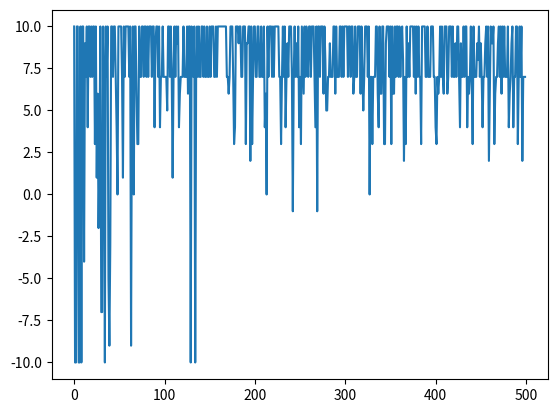

The matplotlib source for this figure:
""" 
Q-Learning implemented like a dictionary.
The keys are (state, action) pairs and the values are 
the current estimates of Q(s,a).

"""

import numpy as np
import random
import copy

Q = {} #dictionary for the Q function [(state, action), value]

b = 0.95 #bias parameter (particular to the example)

Actions = [0, 1, 2] #list of possible agent's actions (particular to the example)

Q[(0,0)] = 0.0 ### some initializations particular to the example
amax0 = 0 ### some initializations particular to the example 

class Envsim: # the necessary methods and data structures for the simulation of the environment

      def __init__(self, name):
        self.name = name

      def rand0(self, state):
          s = copy.copy(state)
          s = s + 2.0*(random.randint(0, 1) - 0.5)
          print(s, round(s))
          return round(s)
          
      def rand1(self, state):
          s = copy.copy(state)
          u = random.uniform(0,1)
          print(s)
          if u < b:
             s = s + 1
          else:
             s = s - 1
          print(u,s)
          return s
          
      def rand2(self, state):
          s = copy.copy(state)
          u = random.uniform(0,1)
          print(s)
          if u < b:
             s = s - 1
          else:
             s = s + 1
          print(u,s)
          return s   

      def Enviro(self, state, action): 
          # Given a (state_t, action_t) pair, it generates (s_t+1, r_t+1)
          a = copy.copy(action)
          s = copy.copy(state)
          z = Envsim(self)
          r = 0.0
          ra = -1.0
          rb = 1.0
          rc = 0.0
          if a==0:
             s = z.rand0(state)
          if a==1:
             s = z.rand1(state)
          if a==2:
             s = z.rand2(state)
          else:
             s = s
             
          if -10 < s < 0:
             r = ra
          if 0 < s < 10:
             r = rb    
          if s == 0:
             r = rc  
          
          return s, r
                    
class Policy: #class for action selection and value updates according to the Q-Learning rule

      def __init__(self, name):
          self.name = name

      def maxq(self, state, Actions):
          s = copy.copy(state)
          max = -10e10
          amax = None
          for a in Actions:
              u = Q.get(tuple([s,a])) #value associated to the key list [s,a]
              if u is None:
                 u = -20e10
              if u > max:
                 amax = copy.copy(a)
                 max = copy.copy(u)
          print(s, amax)
          return amax
          
      def epsilon_greedy(self, state, Actions): #epsilon-greedy decisions for systems 
          #in which is possible to select any action at random given state s
          epsilon = 0.1
          z = Policy(self)
          comple = np.random.rand()
          if epsilon > comple:
             #chooses and action at random
             a = random.randint(0, (len(Actions)-1))
             print(a)
             return a
          else:
              #Returns the action with the maximum Q-value
              a = z.maxq(state, Actions)
              print(a)
              return a
          
      def updateq(self, s0,a0,r1,s1,a1):
          alpha = 0.2 #learning rate
          gamma = 1.0 #discount factor
          q0 = Q.get((s0,a0))
          if q0 is None:
                 q0 = 0.0
          q1 = Q.get((s1,a1))
          if q1 is None:
                 q1 = 0.0
          u = q0 + alpha*(r1 + gamma*q1 - q0)         
          Q[(s0,a0)] = u
          return 

### These are the generic fundamental classes for Q-learning ###################
class Agent:

    def __init__(self, name):
        self.name = name
        
    def action_reset(self):
        action = 0
        return action
          
    def act(self, state):
        z = Policy(self)
        s = copy.copy(state)
        a = z.maxq(s, Actions)
        a = z.epsilon_greedy(s, Actions)
        print(a)
        return a
    
    def update(self, state0, action0, reward, state, action):
        s0 = copy.copy(state0)
        a0 = copy.copy(action0)
        r1 = copy.copy(reward)
        s1 = copy.copy(state)
        a1 = copy.copy(action)
        z = Policy(self)
        z.updateq(s0,a0,r1,s1,a1)
        return

class Environment:

    def __init__(self, name):
        self.name = name
        
    def reset(self):
          state = 0
          return state
          
    def step(self, state, action):
        s = copy.copy(state)
        a = copy.copy(action)
        z = Envsim(self)
        s, r = z.Enviro(s,a)
        return s, r
    
    def done(self, state):
        if state == -10 or state == 10:
           vdone = True
        else:
            vdone = False
        return vdone

################################################################################
### Main Program ###

MAX_EPISODE = 500
MAX_TIME = 10
agent = Agent("James Bond")
env = Environment("in a dangerous environment")
print(agent.name)
print(env.name)
l = [None] * MAX_EPISODE #list to draw the learning curve
action = agent.action_reset()
for episode in range(MAX_EPISODE):
    state = env.reset()
    action = agent.action_reset() #depending on the learning problem
    cur = 0.0 #cumulative reward for visualization purposes
    for t in range(MAX_TIME):
        state0 = copy.copy(state)
        action0 = copy.copy(action)
        state, reward = env.step(state0, action0)                
        agent.update(state0, action0, reward, state, action)
        action = agent.act(state)
        print(action)
        print(state, reward)
        cur = cur + reward
        if env.done(state) == True:
           break
    print(cur)
    print(Q.get((10,1)))
    l[episode] = cur
    #l[episode] = Q.get((-5,0))

print(Q.items())

import matplotlib.pyplot as plt

fig, ax = plt.subplots()
ax.plot(l)
plt.show()


